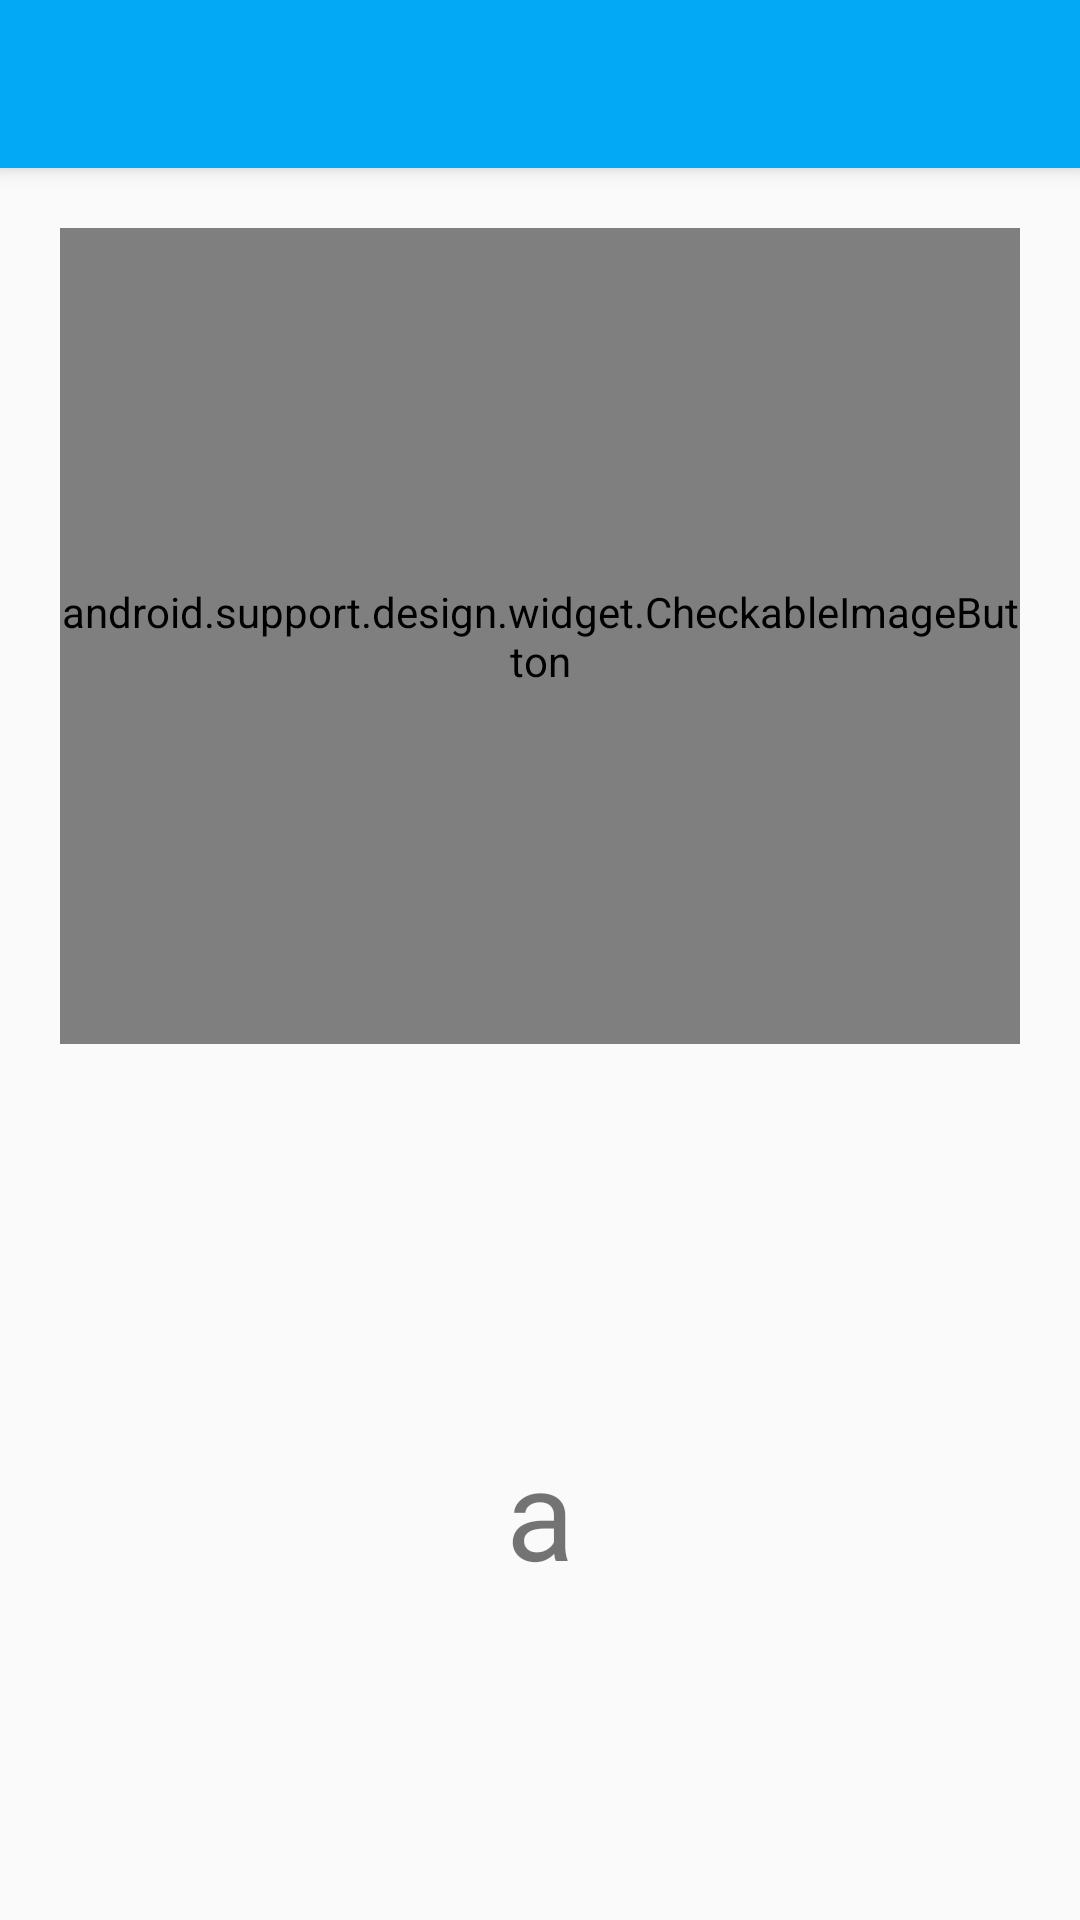

Write the Android layout XML for this screen, with the resource values it uses.
<!-- AndroidManifest.xml: application theme AppTheme -->
<!-- res/layout/activity_letter_a.xml -->
<?xml version="1.0" encoding="utf-8"?>
<LinearLayout xmlns:android="http://schemas.android.com/apk/res/android"
    android:orientation="vertical"
    xmlns:tools="http://schemas.android.com/tools"
    android:layout_width="match_parent"
    android:layout_height="match_parent"
    tools:context="com.application.calderon.SignsLanguage.com.application.calderon.SignsLenguage.SignsLenguage.Images.LetterA">


    <include android:id="@+id/toolbar"
        layout="@layout/toolbar"/>

    <LinearLayout
        android:layout_width="match_parent"
        android:layout_height="match_parent"
        android:orientation="vertical"
        >

        <android.support.design.widget.CheckableImageButton
            android:layout_width="match_parent"
            android:layout_height="0dp"
            android:layout_weight=".4"
            android:layout_margin="20dp"
            android:id="@+id/imageButtonLetter_a"/>


        <TextView
            android:id="@+id/textViewLetterSelect_a"
            android:layout_width="match_parent"
            android:layout_height="0dp"
            android:layout_gravity="center"
            android:layout_weight=".4"
            android:gravity="center"
            android:text="a"
            android:textSize="42dp" />

    </LinearLayout>

</LinearLayout>
<!-- res/layout/toolbar.xml (included above) -->
<?xml version="1.0" encoding="utf-8"?>
<android.support.v7.widget.Toolbar xmlns:app="http://schemas.android.com/apk/res-auto"
    xmlns:android="http://schemas.android.com/apk/res/android"
    android:layout_width="match_parent"
    android:layout_height="?attr/actionBarSize"
    android:background="?attr/colorPrimary"
    android:elevation="4dp"
    android:theme="@style/ThemeOverlay.AppCompat.Dark.ActionBar"
    app:popupTheme="@style/ThemeOverlay.AppCompat.Light" />
<!-- resources referenced by this layout -->
<resources>
  <style name="AppTheme" parent="Theme.AppCompat.Light.NoActionBar">
          
          <item name="colorPrimary">@color/colorPrimary</item>
          <item name="colorPrimaryDark">@color/colorPrimaryDark</item>
          <item name="colorAccent">@color/colorAccent</item>
      </style>
  <color name="colorPrimary">#03A9F4</color>
  <color name="colorPrimaryDark">#0288D1</color>
  <color name="colorAccent">#607D8B</color>
</resources>
